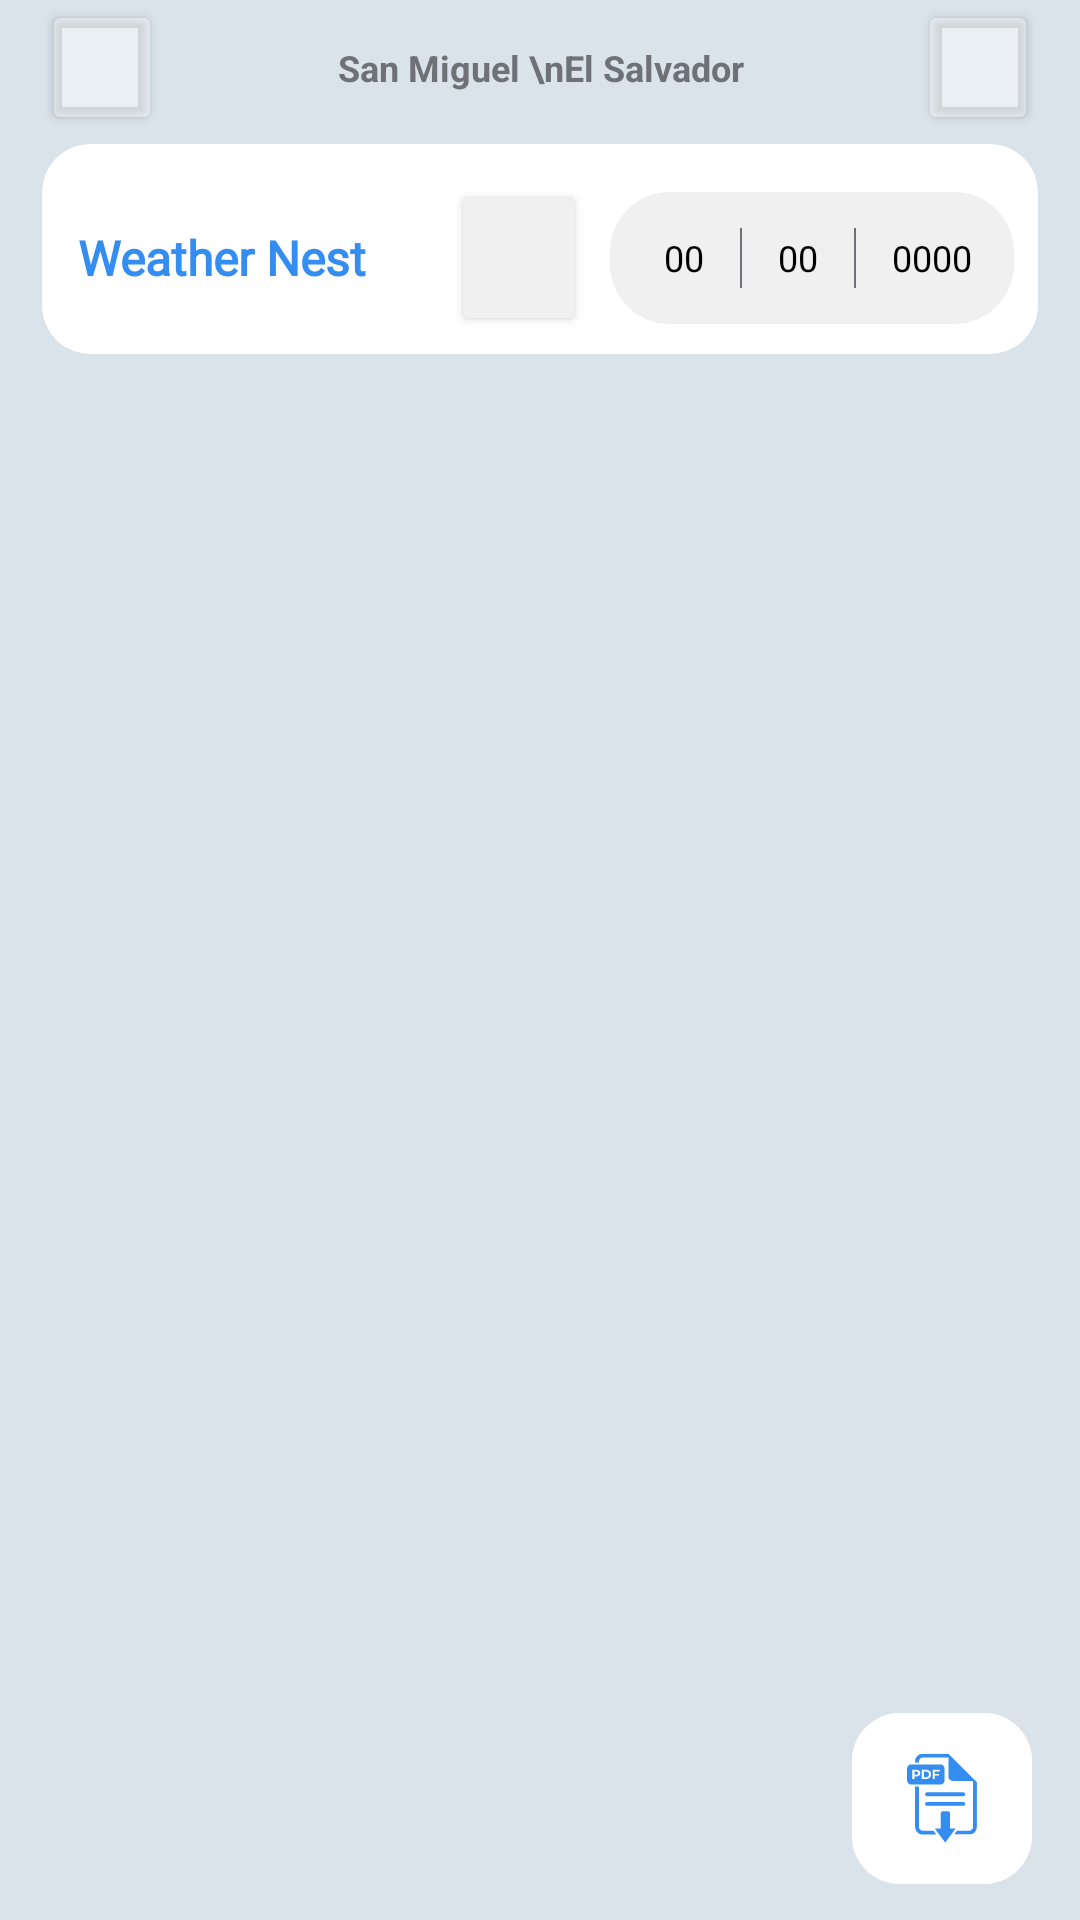

Here is an Android app screen rendered from its layout file. Give the layout XML and the strings, colors and styles it references.
<!-- AndroidManifest.xml: application theme Theme.Estacion_Meteorologica -->
<!-- res/layout/fragment_reports.xml -->
<?xml version="1.0" encoding="utf-8"?>
<androidx.constraintlayout.widget.ConstraintLayout xmlns:android="http://schemas.android.com/apk/res/android"
    xmlns:app="http://schemas.android.com/apk/res-auto"
    xmlns:tools="http://schemas.android.com/tools"
    android:layout_width="match_parent"
    android:layout_height="match_parent"
    android:paddingHorizontal="14dp"
    android:background="@drawable/background_main">

    
    <LinearLayout
        android:id="@+id/LLheader"
        android:layout_width="match_parent"
        android:layout_height="wrap_content"
        android:layout_marginBottom="10dp"
        android:gravity="center"
        android:orientation="horizontal"
        app:layout_constraintEnd_toEndOf="parent"
        app:layout_constraintStart_toStartOf="parent"
        app:layout_constraintTop_toTopOf="parent">

        
        <Button
            android:id="@+id/btnCerrarSesion"
            android:layout_width="40dp"
            android:layout_height="45dp"
            android:backgroundTint="#66FFFFFF"
            android:paddingStart="15dp"
            app:icon="@drawable/arrow_back"
            app:iconTint="@color/gris" />

        <TextView
            android:id="@+id/tvLocation"
            android:layout_width="match_parent"
            android:layout_height="wrap_content"
            android:layout_weight="2"
            android:gravity="center"
            android:text="San Miguel \nEl Salvador"
            android:textColor="@color/gris"
            android:textSize="12sp"
            android:textStyle="bold" />

        <Button
            android:id="@+id/btnPerfil"
            android:layout_width="40dp"
            android:layout_height="45dp"
            android:backgroundTint="#66FFFFFF"
            android:paddingStart="11.5dp"
            app:icon="@drawable/ic_user"
            app:iconTint="@color/gris" />

    </LinearLayout>

    <androidx.cardview.widget.CardView
        android:id="@+id/seccionFecha"
        android:layout_width="match_parent"
        android:layout_height="wrap_content"
        app:cardCornerRadius="16dp"
        android:layout_marginTop="3dp"
        app:cardElevation="0dp"
        app:layout_constraintEnd_toEndOf="parent"
        app:layout_constraintStart_toStartOf="parent"
        app:layout_constraintTop_toBottomOf="@id/LLheader">

        <LinearLayout
            android:id="@+id/card"
            android:layout_width="match_parent"
            android:layout_height="wrap_content"
            android:gravity="center_vertical"
            android:orientation="horizontal"
            android:paddingTop="12dp"
            android:paddingBottom="6dp"
            android:paddingHorizontal="8dp">

            <TextView
                android:id="@+id/titulo"
                android:layout_width="wrap_content"
                android:layout_height="wrap_content"
                android:layout_weight="1"
                android:paddingStart="4dp"
                android:fontFamily="@font/sofia_sans"
                android:text="Weather Nest"
                android:textColor="@color/azul"
                android:textSize="16sp"
                android:textStyle="bold" />


            <Button
                android:id="@+id/btnSeleccionarFecha"
                android:layout_width="45dp"
                android:layout_height="52dp"
                android:contentDescription="Seleccionar fecha"
                android:backgroundTint="#F0F0F0"
                android:paddingStart="13dp"
                android:layout_marginEnd="8dp"
                app:icon="@drawable/ic_calendario"
                app:iconTint="@color/black" />


            <LinearLayout
                android:layout_width="wrap_content"
                android:layout_height="wrap_content"
                android:padding="2dp"
                android:background="@drawable/bg_rounded_lightgray"
                android:orientation="horizontal">

                
                <TextView
                    android:id="@+id/tvDia"
                    android:layout_width="wrap_content"
                    android:layout_height="40dp"
                    android:gravity="center"
                    android:layout_marginStart="4dp"
                    android:paddingHorizontal="12dp"
                    android:text="00"
                    android:textColor="@android:color/black"
                    android:textSize="12sp" />

                <View
                    android:layout_width="0.5dp"
                    android:layout_height="match_parent"
                    android:layout_marginVertical="10dp"
                    android:background="@color/gris" />

                
                <TextView
                    android:id="@+id/tvMes"
                    android:layout_width="wrap_content"
                    android:layout_height="40dp"
                    android:gravity="center"
                    android:paddingHorizontal="12dp"
                    android:text="00"
                    android:textColor="@android:color/black"
                    android:textSize="12sp" />

                <View
                    android:layout_width="0.5dp"
                    android:layout_height="match_parent"
                    android:layout_marginVertical="10dp"
                    android:background="@color/gris" />

                
                <TextView
                    android:id="@+id/tvAnio"
                    android:layout_width="wrap_content"
                    android:layout_height="40dp"
                    android:gravity="center"
                    android:paddingHorizontal="12dp"
                    android:text="0000"
                    android:textColor="@android:color/black"
                    android:textSize="12sp" />

            </LinearLayout>

        </LinearLayout>

    </androidx.cardview.widget.CardView>

    <TextView
        android:id="@+id/tvSinRegistros"
        android:layout_width="match_parent"
        android:layout_height="wrap_content"
        android:layout_marginStart="14dp"
        android:layout_marginTop="8dp"
        android:layout_marginEnd="14dp"
        android:fontFamily="@font/sofia_sans"
        android:gravity="center"
        android:text="Sin cargar registros aún..."
        android:textSize="12sp"
        android:visibility="gone"
        app:layout_constraintEnd_toEndOf="parent"
        app:layout_constraintStart_toStartOf="parent"
        app:layout_constraintTop_toBottomOf="@+id/seccionFecha" />

    
    <androidx.recyclerview.widget.RecyclerView
        android:id="@+id/recyclerInformes"
        android:layout_width="0dp"
        android:layout_height="0dp"
        android:layout_marginTop="8dp"
        android:layout_marginBottom="2dp"
        app:layout_constraintBottom_toBottomOf="parent"
        app:layout_constraintEnd_toEndOf="parent"
        app:layout_constraintStart_toStartOf="parent"
        app:layout_constraintTop_toBottomOf="@id/seccionFecha" />

    
    <com.google.android.material.button.MaterialButton
        android:id="@+id/btnExportarPdf"
        android:layout_width="60dp"
        android:layout_height="65dp"
        android:layout_marginBottom="8dp"
        android:layout_marginEnd="2dp"
        android:backgroundTint="@color/white"
        android:contentDescription="Exportar PDF"
        app:icon="@drawable/ic_pdf"
        app:iconTint="@color/azul"
        app:cornerRadius="16dp"
        app:iconSize="30dp"
        app:iconGravity="textStart"
        app:iconPadding="0dp"
        app:layout_constraintBottom_toBottomOf="parent"
        app:layout_constraintEnd_toEndOf="parent" />


</androidx.constraintlayout.widget.ConstraintLayout>
<!-- resources referenced by this layout -->
<resources>
  <color name="azul">#348DF1</color>
  <color name="black">#000000</color>
  <color name="gris">#6E7276</color>
  <color name="white">#FFFFFF</color>
  <!-- drawable arrow_back (drawable) -->
  <vector xmlns:android="http://schemas.android.com/apk/res/android" android:autoMirrored="true" android:height="24dp" android:tint="#000000" android:viewportHeight="960" android:viewportWidth="960" android:width="24dp">
        
      <path android:fillColor="@android:color/white" android:pathData="M400,880L0,480L400,80L471,151L142,480L471,809L400,880Z"/>
  
  </vector>
  <!-- drawable background_main (drawable) -->
  <?xml version="1.0" encoding="utf-8"?>
  <shape xmlns:android="http://schemas.android.com/apk/res/android" android:shape="rectangle">
  
      <gradient
          android:angle="270"
          android:startColor="@color/blanco"
          android:endColor="@color/blanco"
          android:type="linear" />
  
  </shape>
  <!-- drawable bg_rounded_lightgray (drawable) -->
  <?xml version="1.0" encoding="utf-8"?>
  <shape xmlns:android="http://schemas.android.com/apk/res/android"
      android:shape="rectangle">
      <solid android:color="#F0F0F0"/>
      <corners android:radius="20dp"/>
  </shape>
  <!-- drawable ic_pdf: vector/xml drawable (drawable, 3823 chars, omitted) -->
  <!-- drawable ic_user (drawable) -->
  <vector xmlns:android="http://schemas.android.com/apk/res/android"
      android:width="24dp"
      android:height="24dp"
      android:viewportWidth="24"
      android:viewportHeight="24">
    <path
        android:fillColor="#FF000000"
        android:pathData="M21,24H19V18.957A2.96,2.96 0,0 0,16.043 16H7.957A2.96,2.96 0,0 0,5 18.957V24H3V18.957A4.963,4.963 0,0 1,7.957 14h8.086A4.963,4.963 0,0 1,21 18.957Z"/>
    <path
        android:fillColor="#FF000000"
        android:pathData="M12,12a6,6 0,1 1,6 -6A6.006,6.006 0,0 1,12 12ZM12,2a4,4 0,1 0,4 4A4,4 0,0 0,12 2Z"/>
  </vector>
  <style name="Theme.Estacion_Meteorologica" parent="Base.Theme.Estacion_Meteorologica" />
  <color name="blanco">#DAE3EA</color>
  <style name="Base.Theme.Estacion_Meteorologica" parent="Theme.Material3.DayNight.NoActionBar">
          
          
      </style>
</resources>
